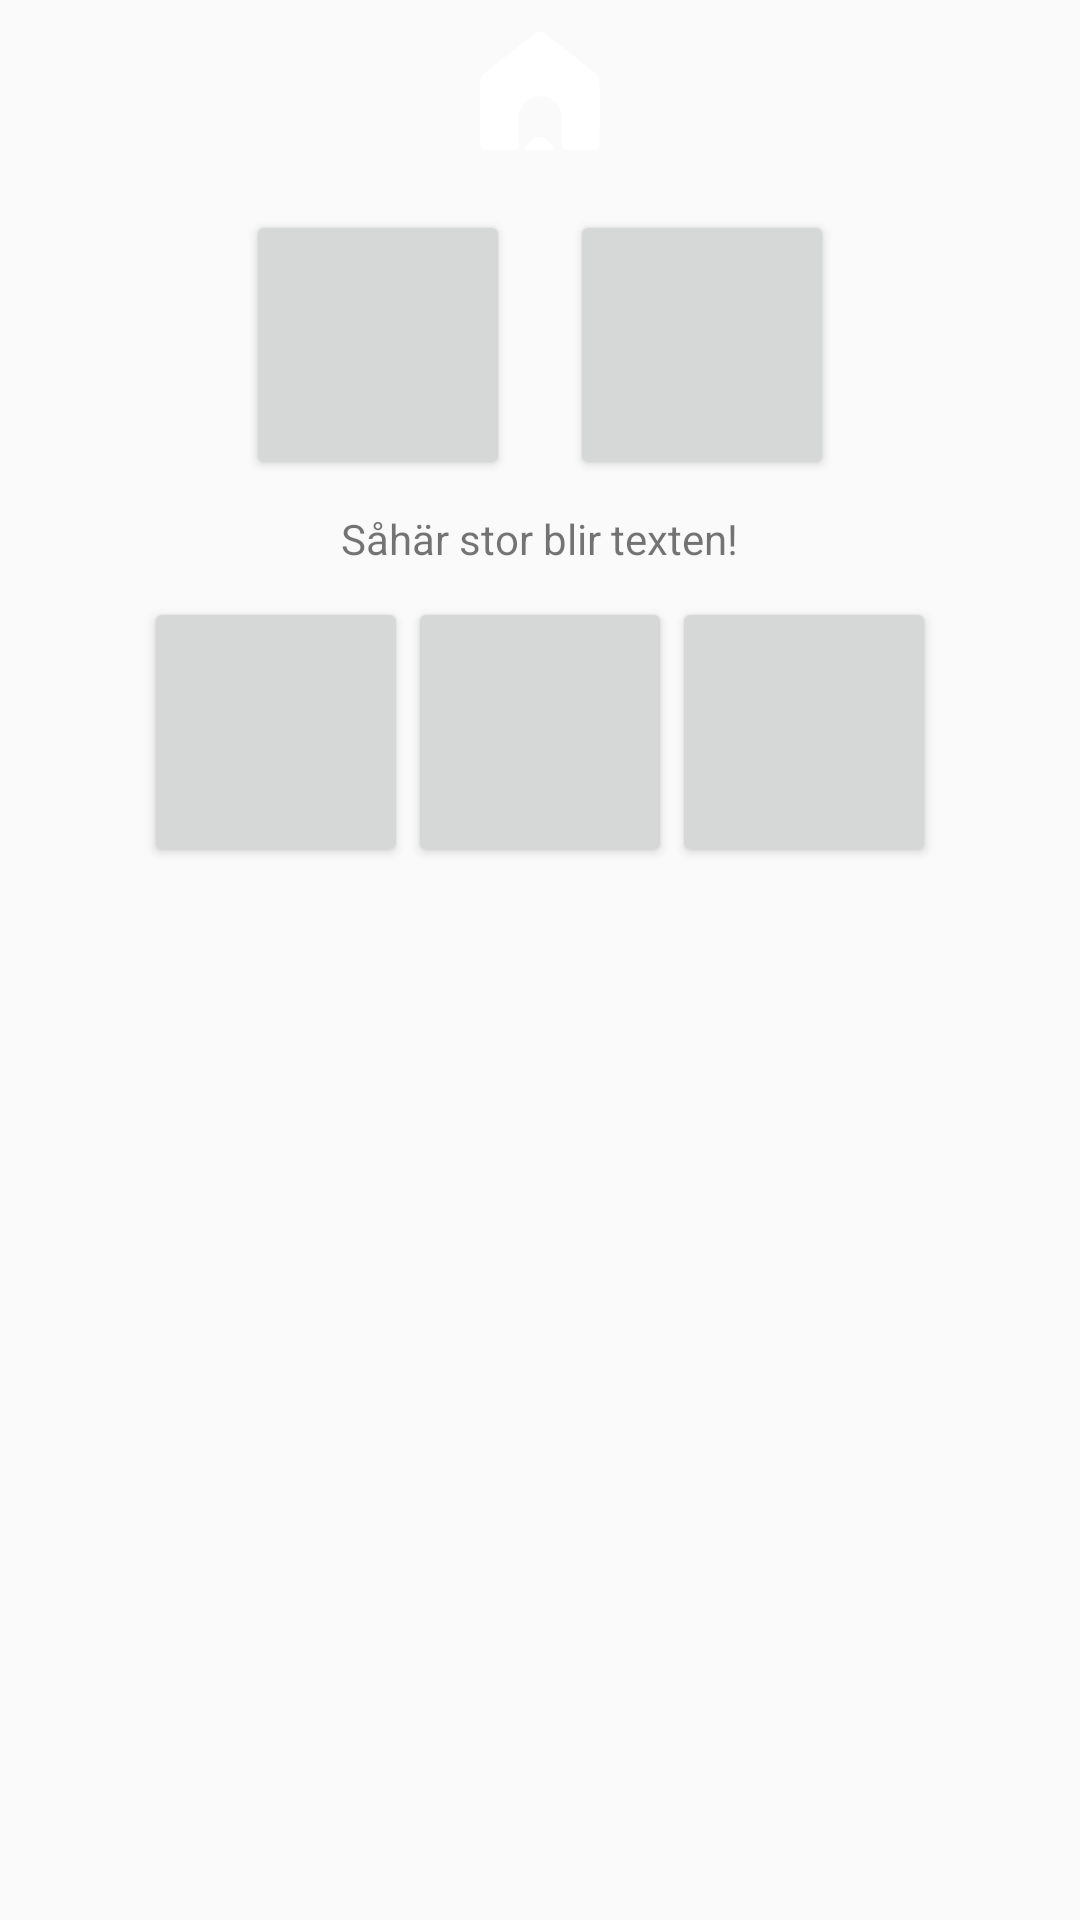

Android layout source for this screen:
<!-- AndroidManifest.xml: application theme AppTheme -->
<!-- res/layout/activity_settings.xml -->
<RelativeLayout xmlns:android="http://schemas.android.com/apk/res/android"
    xmlns:tools="http://schemas.android.com/tools"
    android:layout_width="wrap_content"
    android:layout_height="wrap_content"
        tools:context="com.example.ursakter.SettingsActivity"
    >

    <LinearLayout
        style="?attr/topPanelStyle"
        android:layout_width="match_parent"
        android:layout_height="60dp"
        android:orientation="horizontal"
        android:id="@+id/top_panel"
        android:gravity="center"
        android:layout_alignParentTop="true"
        >

        <Button
            style="@style/TopPanelButtons"
            android:id="@+id/home_btn"
            android:onClick="mainMenu"
            android:background="@drawable/ui_app_btn_home"
        />

    </LinearLayout>
    <LinearLayout
        android:layout_width="match_parent"
        android:layout_height="wrap_content"
        android:orientation="vertical"
        android:layout_below="@id/top_panel"
        android:gravity="center_horizontal"

        >
        <LinearLayout
            android:layout_width="match_parent"
            android:layout_height="match_parent"
            android:orientation="horizontal"
            android:gravity="center_horizontal"
        >
            <Button
                style="?attr/smallTextSettingsBtnStyle"
                android:layout_width="wrap_content"
                android:layout_height="90dp"
                android:layout_margin="10dp"
                android:onClick="decreaseTextSize"
            />
            <Button
                style="?attr/bigTextSettingsBtnStyle"
                android:layout_width="wrap_content"
                android:layout_height="90dp"
                android:layout_margin="10dp"
                android:onClick="increaseTextSize"
            />

        </LinearLayout>
        <LinearLayout
            android:layout_width="match_parent"
            android:layout_height="match_parent"
            android:orientation="horizontal"
            android:gravity="center_horizontal"
            >
            <TextView
                android:layout_width="wrap_content"
                android:layout_height="wrap_content"
                android:text="Såhär stor blir texten!"
                android:id="@+id/sample_text"
            />

        </LinearLayout>
        <LinearLayout
            android:layout_width="wrap_content"
            android:layout_height="wrap_content"
            android:orientation="horizontal"
            android:gravity="center_horizontal"
        >
            <Button
                style="?attr/themeOOSettingsBtnStyle"
                android:layout_width="wrap_content"
                android:layout_height="90dp"
                android:layout_marginTop="10dp"
                android:layout_marginLeft="10dp"
                android:onClick="setThemeOriginalOrange"
            />
            <Button
                style="?attr/themeBBSettingsBtnStyle"
                android:layout_width="wrap_content"
                android:layout_height="90dp"
                android:layout_marginTop="10dp"
                android:onClick="setThemeBabyBlue"
            />
            <Button
                style="?attr/themePPSettingsBtnStyle"
                android:layout_width="wrap_content"
                android:layout_height="90dp"
                android:layout_marginTop="10dp"
                android:layout_marginRight="10dp"
                android:onClick="setThemePornoPurple"
            />
        </LinearLayout>
    </LinearLayout>
</RelativeLayout>
<!-- resources referenced by this layout -->
<resources>
  <!-- drawable ui_app_btn_home: png bitmap (drawable-xxhdpi, 2126 bytes) -->
  <style name="TopPanelButtons">
          <item name="android:layout_height">40dp</item>
          <item name="android:layout_width">40dp</item>
      </style>
  <style name="AppTheme" parent="AppBaseTheme">
          
      </style>
  <style name="AppBaseTheme" parent="Theme.AppCompat.Light">
          
      </style>
</resources>
